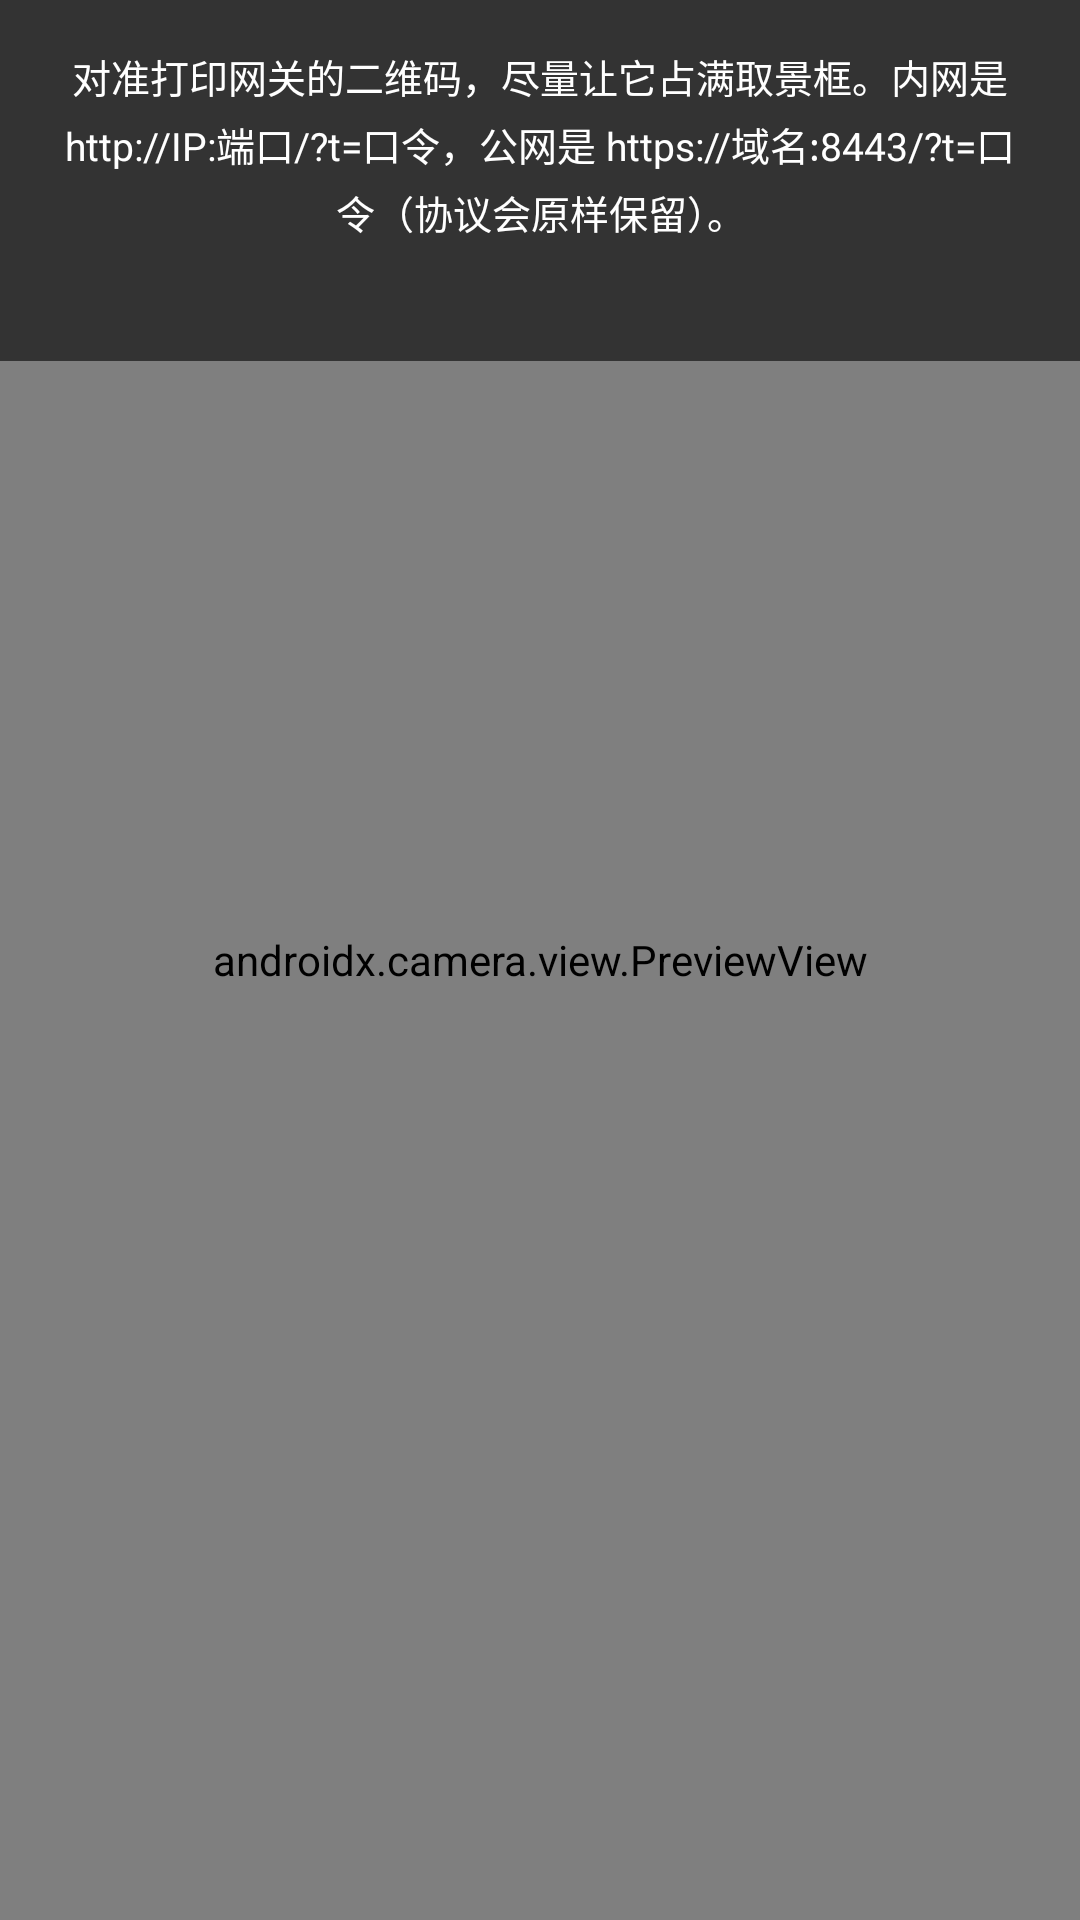

Layout XML and referenced resources for this Android screen:
<!-- AndroidManifest.xml: activity theme AppTheme -->
<!-- res/layout/activity_scan.xml -->
<?xml version="1.0" encoding="utf-8"?>
<FrameLayout xmlns:android="http://schemas.android.com/apk/res/android"
    android:layout_width="match_parent"
    android:layout_height="match_parent"
    android:background="#000000">

    <androidx.camera.view.PreviewView
        android:id="@+id/preview"
        android:layout_width="match_parent"
        android:layout_height="match_parent" />

    
    <LinearLayout
        android:layout_width="match_parent"
        android:layout_height="wrap_content"
        android:orientation="vertical"
        android:gravity="center_horizontal"
        android:padding="16dp"
        android:background="#99000000">

        <TextView
            android:id="@+id/hint"
            android:layout_width="wrap_content"
            android:layout_height="wrap_content"
            android:text="@string/scan_hint"
            android:textColor="#FFFFFF"
            android:textSize="13sp"
            android:gravity="center"
            android:lineSpacingExtra="4dp" />

        <TextView
            android:id="@+id/msg"
            android:layout_width="match_parent"
            android:layout_height="wrap_content"
            android:layout_marginTop="8dp"
            android:textColor="#FFD54F"
            android:textSize="12sp"
            android:gravity="center" />
    </LinearLayout>

</FrameLayout>
<!-- resources referenced by this layout -->
<resources>
  <string name="scan_hint">对准打印网关的二维码，尽量让它占满取景框。内网是 http://IP:端口/?t=口令，公网是 https://域名:8443/?t=口令（协议会原样保留）。</string>
  <style name="AppTheme" parent="Theme.AppCompat.DayNight.DarkActionBar">
          <item name="colorPrimary">@color/brand</item>
          <item name="colorPrimaryDark">@color/brand_dark</item>
          <item name="colorAccent">@color/brand</item>
          <item name="android:statusBarColor">@color/brand_dark</item>
      </style>
  <color name="brand">#1B5FA5</color>
  <color name="brand_dark">#12406F</color>
</resources>
